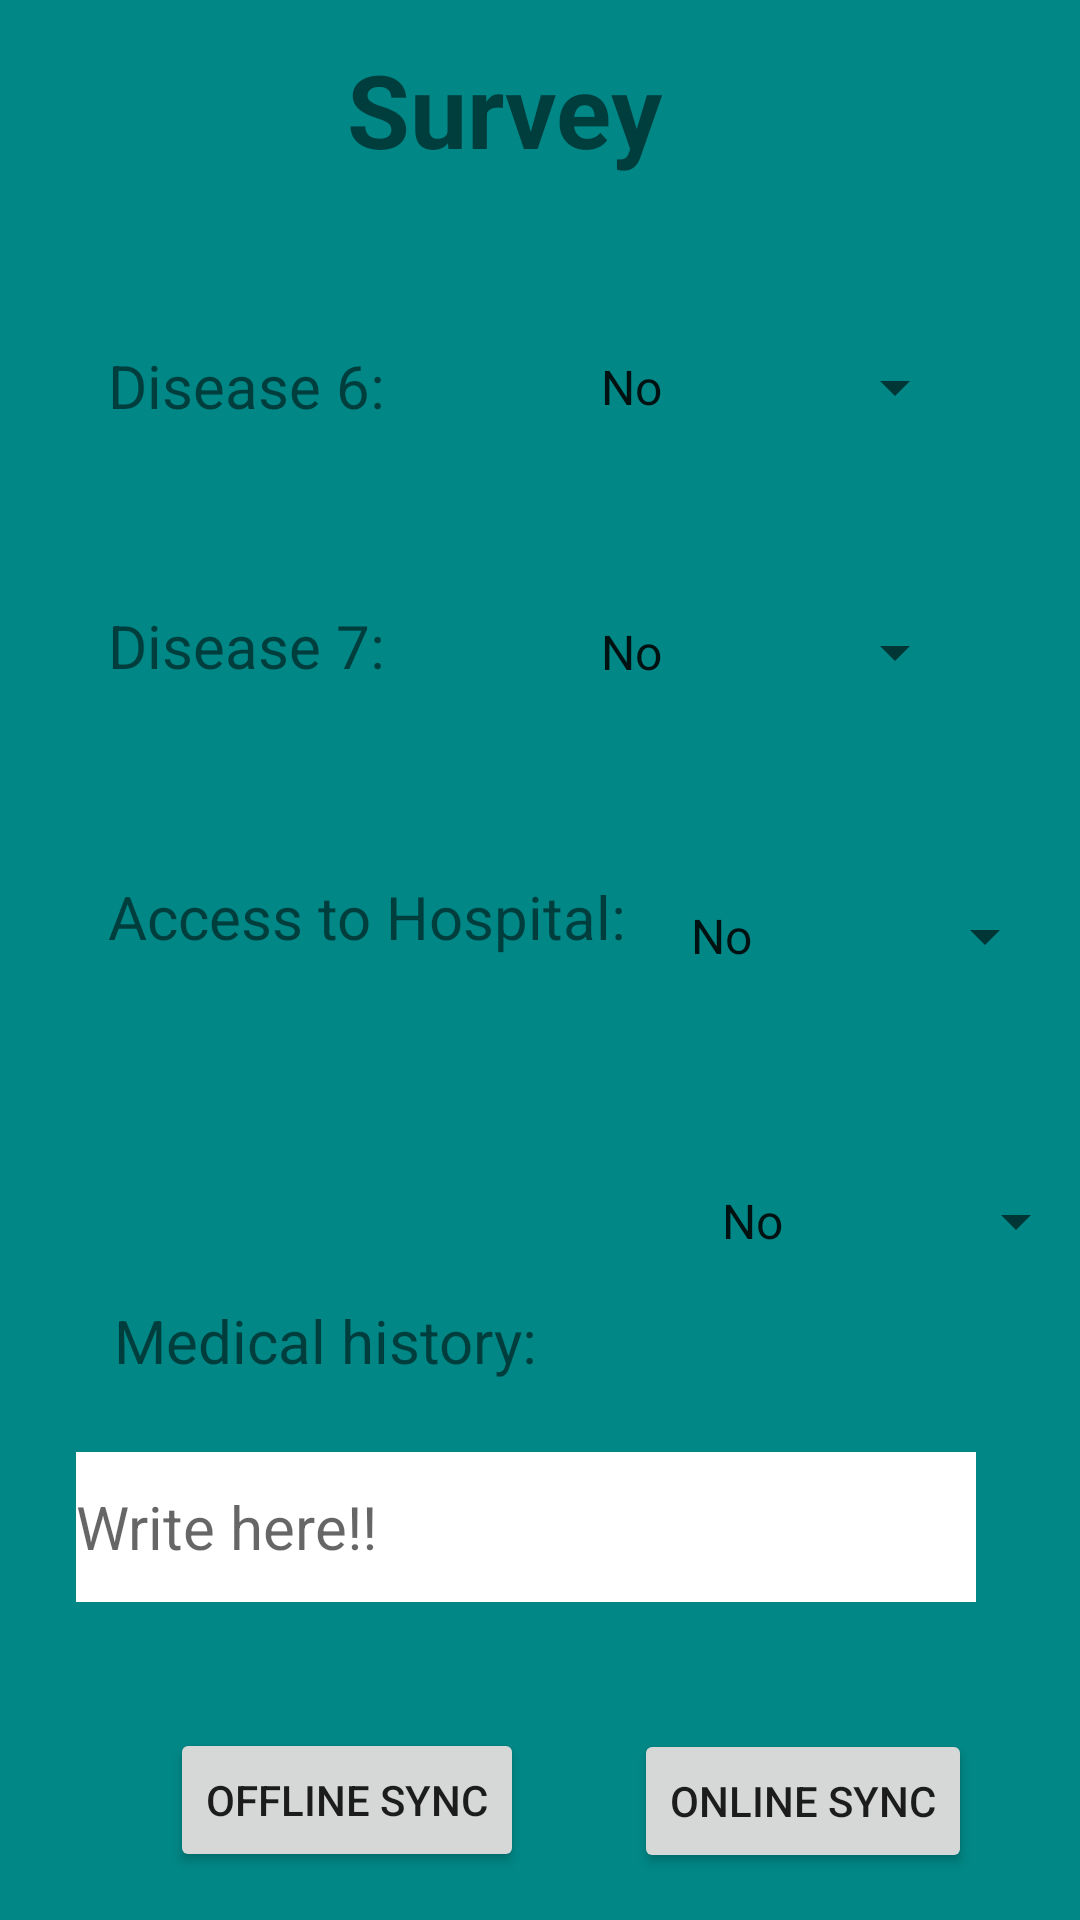

Produce the Android XML layout that renders to this screen, including the resource entries it uses.
<!-- AndroidManifest.xml: application theme Theme.Senew -->
<!-- res/layout/activity_details3.xml -->
<?xml version="1.0" encoding="utf-8"?>
<androidx.constraintlayout.widget.ConstraintLayout xmlns:android="http://schemas.android.com/apk/res/android"
    xmlns:app="http://schemas.android.com/apk/res-auto"
    xmlns:tools="http://schemas.android.com/tools"
    android:layout_width="match_parent"
    android:layout_height="match_parent"
    android:background="#03A9F4"
    android:backgroundTint="@color/teal_700"
    tools:context=".Details3">


    <TextView
        android:id="@+id/surveyTitle"
        android:layout_width="wrap_content"
        android:layout_height="wrap_content"
        android:text="Survey"
        android:textSize="34sp"
        android:textStyle="bold"
        app:layout_constraintBottom_toBottomOf="parent"
        app:layout_constraintEnd_toEndOf="parent"
        app:layout_constraintHorizontal_bias="0.453"
        app:layout_constraintStart_toStartOf="parent"
        app:layout_constraintTop_toTopOf="parent"
        app:layout_constraintVertical_bias="0.023" />

    <TextView
        android:id="@+id/disease6"
        android:layout_width="wrap_content"
        android:layout_height="wrap_content"
        android:layout_marginStart="36dp"
        android:text="Disease 6:"
        android:textSize="20sp"
        app:layout_constraintBottom_toBottomOf="parent"
        app:layout_constraintStart_toStartOf="parent"
        app:layout_constraintTop_toBottomOf="@+id/surveyTitle"
        app:layout_constraintVertical_bias="0.101" />

    <Spinner
        android:id="@+id/spinnerD6"
        android:layout_width="130dp"
        android:layout_height="60dp"
        android:entries="@array/choices"
        app:layout_constraintBottom_toBottomOf="parent"
        app:layout_constraintEnd_toEndOf="parent"
        app:layout_constraintHorizontal_bias="0.631"
        app:layout_constraintStart_toEndOf="@+id/disease6"
        app:layout_constraintTop_toBottomOf="@+id/surveyTitle"
        app:layout_constraintVertical_bias="0.077" />

    <TextView
        android:id="@+id/disease7"
        android:layout_width="wrap_content"
        android:layout_height="wrap_content"
        android:layout_marginStart="36dp"
        android:text="Disease 7:"
        android:textSize="20sp"
        app:layout_constraintBottom_toBottomOf="parent"
        app:layout_constraintStart_toStartOf="parent"
        app:layout_constraintTop_toBottomOf="@+id/disease6"
        app:layout_constraintVertical_bias="0.127" />

    <Spinner
        android:id="@+id/spinnerD7"
        android:layout_width="130dp"
        android:layout_height="60dp"
        android:entries="@array/choices"
        app:layout_constraintBottom_toBottomOf="parent"
        app:layout_constraintEnd_toEndOf="parent"
        app:layout_constraintHorizontal_bias="0.631"
        app:layout_constraintStart_toEndOf="@+id/disease7"
        app:layout_constraintTop_toBottomOf="@+id/spinnerD6"
        app:layout_constraintVertical_bias="0.067" />

    <TextView
        android:id="@+id/accessibility"
        android:layout_width="wrap_content"
        android:layout_height="wrap_content"
        android:layout_marginStart="36dp"
        android:text="Access to Hospital:"
        android:textSize="20sp"
        app:layout_constraintBottom_toBottomOf="parent"
        app:layout_constraintStart_toStartOf="parent"
        app:layout_constraintTop_toBottomOf="@+id/disease7"
        app:layout_constraintVertical_bias="0.165" />

    <Spinner
        android:id="@+id/spinnerAccess"
        android:layout_width="130dp"
        android:layout_height="60dp"
        android:entries="@array/choices"
        app:layout_constraintBottom_toBottomOf="parent"
        app:layout_constraintEnd_toEndOf="parent"
        app:layout_constraintHorizontal_bias="0.631"
        app:layout_constraintStart_toEndOf="@+id/accessibility"
        app:layout_constraintTop_toBottomOf="@+id/spinnerD7"
        app:layout_constraintVertical_bias="0.104" />

    <TextView
        android:id="@+id/availability"
        android:layout_width="wrap_content"
        android:layout_height="wrap_content"
        android:layout_marginStart="36dp"
        android:layout_marginTop="74dp"
        android:layout_marginBottom="278dp"
        android:text="Pure water availability:"
        android:textSize="20sp"
        app:layout_constraintBottom_toBottomOf="parent"
        app:layout_constraintStart_toStartOf="parent"
        app:layout_constraintTop_toBottomOf="@+id/accessibility" />

    <Spinner
        android:id="@+id/spinnerAvailable"
        android:layout_width="130dp"
        android:layout_height="60dp"
        android:entries="@array/choices"
        app:layout_constraintBottom_toBottomOf="parent"
        app:layout_constraintEnd_toEndOf="parent"
        app:layout_constraintHorizontal_bias="0.631"
        app:layout_constraintStart_toEndOf="@+id/availability"
        app:layout_constraintTop_toBottomOf="@+id/spinnerAccess"
        app:layout_constraintVertical_bias="0.147" />


    <TextView
        android:id="@+id/medicalHistory"
        android:layout_width="wrap_content"
        android:layout_height="wrap_content"
        android:text="Medical history:"
        android:textSize="20sp"
        app:layout_constraintBottom_toBottomOf="parent"
        app:layout_constraintEnd_toEndOf="parent"
        app:layout_constraintHorizontal_bias="0.174"
        app:layout_constraintStart_toStartOf="parent"
        app:layout_constraintTop_toBottomOf="@+id/availability"
        app:layout_constraintVertical_bias="0.278" />

    <EditText
        android:id="@+id/mediHistory"
        android:layout_width="300sp"
        android:layout_height="50dp"
        android:background="@color/white"
        android:hint="Write here!!"
        android:textColor="@color/black"
        android:textSize="20sp"
        app:layout_constraintBottom_toBottomOf="parent"
        app:layout_constraintEnd_toEndOf="parent"
        app:layout_constraintHorizontal_bias="0.423"
        app:layout_constraintStart_toStartOf="parent"
        app:layout_constraintTop_toBottomOf="@+id/medicalHistory"
        app:layout_constraintVertical_bias="0.183" />

    <Button
        android:id="@+id/offlineSync"
        android:layout_width="wrap_content"
        android:layout_height="wrap_content"
        android:layout_marginBottom="16dp"
        android:text="Offline Sync"
        app:layout_constraintBottom_toBottomOf="parent"
        app:layout_constraintEnd_toStartOf="@+id/onlineSync"
        app:layout_constraintHorizontal_bias="0.606"
        app:layout_constraintStart_toStartOf="parent"
        app:layout_constraintTop_toBottomOf="@+id/mediHistory"
        app:layout_constraintVertical_bias="1.0" />

    <Button
        android:id="@+id/onlineSync"
        android:layout_width="wrap_content"
        android:layout_height="wrap_content"
        android:layout_marginEnd="36dp"
        android:text="Online Sync"
        app:layout_constraintBottom_toBottomOf="parent"
        app:layout_constraintEnd_toEndOf="parent"
        app:layout_constraintTop_toBottomOf="@+id/mediHistory"
        app:layout_constraintVertical_bias="0.728" />
</androidx.constraintlayout.widget.ConstraintLayout>
<!-- resources referenced by this layout -->
<resources>
  <string-array name="choices">
  
          <item>No</item>
  
          <item>Yes</item>
  
      </string-array>
  <style name="Theme.Senew" parent="Theme.MaterialComponents.DayNight.DarkActionBar">
          
          <item name="colorPrimary">@color/purple_500</item>
          <item name="colorPrimaryVariant">@color/purple_700</item>
          <item name="colorOnPrimary">@color/white</item>
          
          <item name="colorSecondary">@color/teal_200</item>
          <item name="colorSecondaryVariant">@color/teal_700</item>
          <item name="colorOnSecondary">@color/black</item>
          
          <item name="android:statusBarColor" tools:targetApi="l">?attr/colorPrimaryVariant</item>
          
      </style>
  <!-- not gathered from this repository: default colours our renderer supplied (Android Studio template values) -->
  <color name="purple_500">#FF6200EE</color>
  <color name="purple_700">#FF3700B3</color>
  <color name="teal_200">#FF03DAC5</color>
  <color name="teal_700">#FF018786</color>
  <color name="black">#FF000000</color>
  <color name="white">#FFFFFFFF</color>
</resources>
